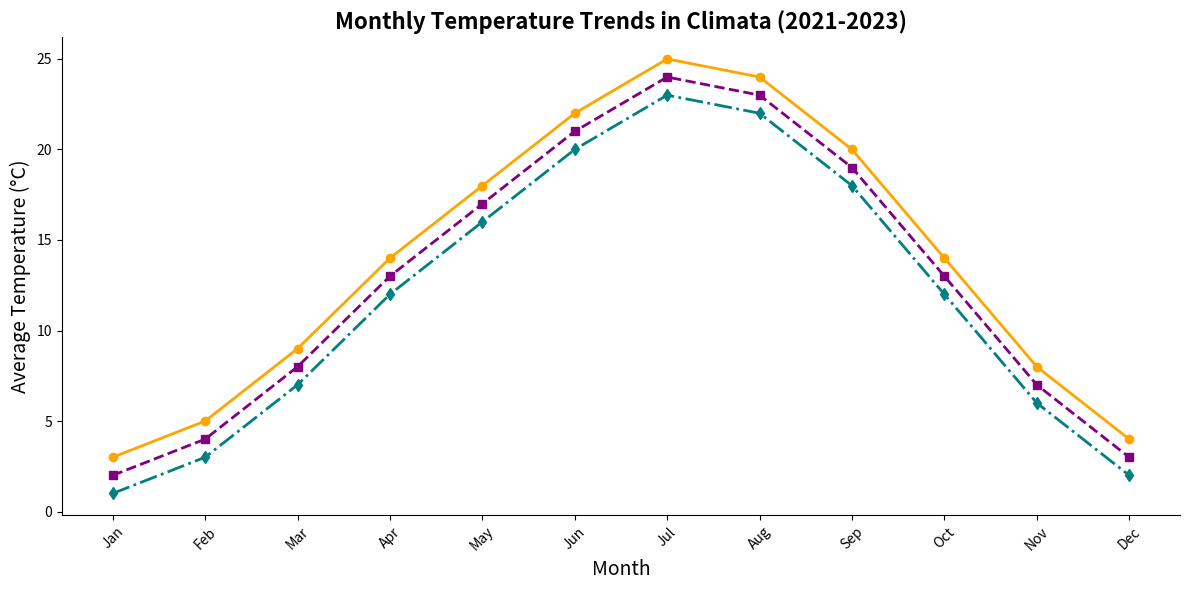

Source code (Python):
import matplotlib.pyplot as plt
import numpy as np

months = np.array(['Jan', 'Feb', 'Mar', 'Apr', 'May', 'Jun', 'Jul', 'Aug', 'Sep', 'Oct', 'Nov', 'Dec'])
temps_2021 = np.array([3, 5, 9, 14, 18, 22, 25, 24, 20, 14, 8, 4])
temps_2022 = np.array([2, 4, 8, 13, 17, 21, 24, 23, 19, 13, 7, 3])
temps_2023 = np.array([1, 3, 7, 12, 16, 20, 23, 22, 18, 12, 6, 2])

fig, ax = plt.subplots(figsize=(12, 6))

# Applying new set of colors
ax.plot(months, temps_2021, marker='o', linestyle='-', color='orange', linewidth=2)
ax.plot(months, temps_2022, marker='s', linestyle='--', color='purple', linewidth=2)
ax.plot(months, temps_2023, marker='d', linestyle='-.', color='teal', linewidth=2)

ax.set_title('Monthly Temperature Trends in Climata (2021-2023)', fontsize=16, fontweight='bold')
ax.set_xlabel('Month', fontsize=14)
ax.set_ylabel('Average Temperature (°C)', fontsize=14)

plt.xticks(rotation=45)

ax.spines['top'].set_visible(False)
ax.spines['right'].set_visible(False)

plt.tight_layout()

plt.show()
